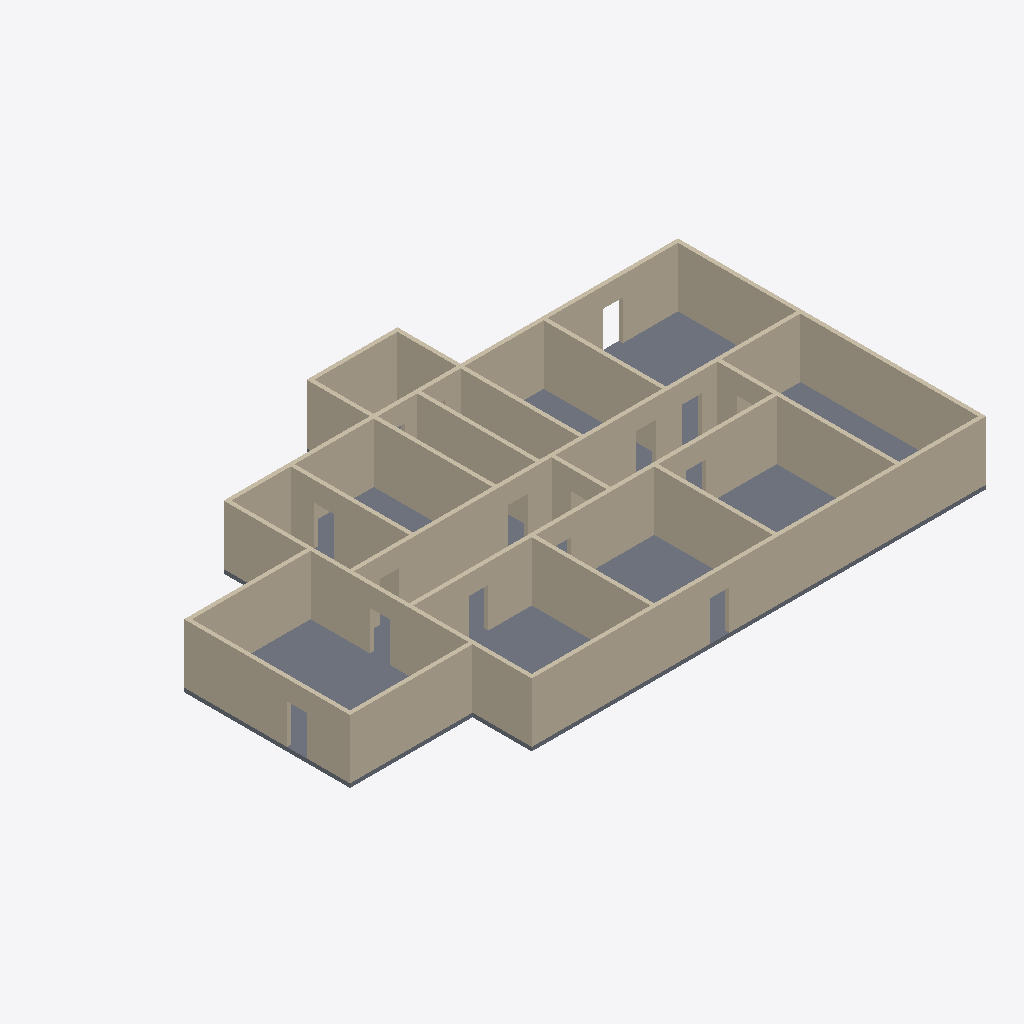
Isometric view of an IFC building model (IFC-SPF (STEP), schema IFC4, length unit metre), seen from the south-west, elements coloured by IFC class: 48 walls (beige), 12 slabs (grey).
Extent 29.2 m × 18.8 m × 3.2 m (x, y, z). Storeys (1): Ground at 0.00 m. Elements (70): 56 IfcWall, 14 IfcSlab.

HEADER;
FILE_DESCRIPTION(('ViewDefinition [CoordinationView]'),'2;1');
FILE_NAME('','2026-06-06T19:13:07',(''),(''),'IfcOpenShell 0.8.0','IfcOpenShell 0.8.0','');
FILE_SCHEMA(('IFC4'));
ENDSEC;
DATA;
#1=IFCPROJECT('3VkXz4H_H3TwFzMNLR$nWa',$,$,$,$,$,$,(#8,#12),#3);
#18=IFCSITE('3aQ7mxd8fEAP8QBLVcMHyt',$,'Main Site',$,$,$,$,$,$,$,$,$,$,$);
#19=IFCBUILDING('3IFt02b7z3k87AEsTI5spx',$,'Building',$,$,$,$,$,$,$,$,$);
#20=IFCBUILDINGSTOREY($,$,'Ground',$,$,$,$,$,$,0.0);
#107=IFCWALL('0Fos4SJyX8WfmNWMKk_xb8',$,'entry_lobbywallW',$,$,#128,#123,$,$);
#585=IFCWALL('2SxA7TYQH7CgvPYIszd6y6',$,'east_lobbywallE',$,$,#606,#601,$,$);
#129=IFCSLAB('10wmPHgN99lvlPCnWDNaTa',$,'entry_lobbyslab',$,$,#148,#143,$,$);
#438=IFCWALL('0y_PK6M6b6uxugdw8uz_Ep',$,'s3_officewallS',$,$,#459,#454,$,$);
#188=IFCWALL('3aaCT9hXf2$wmvZe9MgB_y',$,'s1_officewallS',$,$,#209,#204,$,$);
#63=IFCWALL('0MxUyiHVr8HvObA59a_kxR',$,'entry_lobbywallS',$,$,#84,#79,$,$);
#313=IFCWALL('0zeiTHUUH628GyM5faCL_1',$,'s2_officewallS',$,$,#334,#329,$,$);
#1460=IFCWALL('0wmviFaqH6fwFJCalCKiNg',$,'n3_officewallE',$,$,#1481,#1476,$,$);
#335=IFCWALL('079O6m_j55K9av87HACDpN',$,'s2_officewallE',$,$,#356,#351,$,$);
#210=IFCWALL('1$mhuN4Jv5r8wFLqOOS12x',$,'s1_officewallE',$,$,#231,#226,$,$);
#1085=IFCWALL('2M5S9g9BvClAZBaynQNncU',$,'n2_officewallE',$,$,#1106,#1101,$,$);
#1541=IFCWALL('0uX67ltWf8AB0dXaRvJXyJ',$,'ne_lobbywallN',$,$,#1562,#1557,$,$);
#85=IFCWALL('2BDC45r2TBLAtn6iVlEnO8',$,'entry_lobbywallE',$,$,#106,#101,$,$);
#41=IFCWALL('1yn_25usTB7PGjfv9p0l5m',$,'entry_lobbywallN',$,$,#62,#57,$,$);
#460=IFCWALL('1lMxTsG79Ce8MhdUAfmhWK',$,'s3_officewallE',$,$,#481,#476,$,$);
#1585=IFCWALL('1sV3sXj4z188OpOHs6OR15',$,'ne_lobbywallE',$,$,#1606,#1601,$,$);
#960=IFCWALL('2VLkxJu_TAUfv1_dLifAYf',$,'n1_officewallE',$,$,#981,#976,$,$);
#563=IFCWALL('0QFXsLRSjDnxnbHA17g9IU',$,'east_lobbywallS',$,$,#584,#579,$,$);
#166=IFCWALL('2Q8vZGo$j1nx2uSiiznEz3',$,'s1_officewallN',$,$,#187,#182,$,$);
#1629=IFCSLAB('12ijQvcrj4ExvtTZM2iSUe',$,'ne_lobbyslab',$,$,#1648,#1643,$,$);
#1210=IFCWALL('08ftWDatv2P9d_iYdMd2PM',$,'north_corridorwallE',$,$,#1231,#1226,$,$);
#379=IFCSLAB('1OXJAAuev7C8xtPAo6UIWw',$,'s2_officeslab',$,$,#398,#393,$,$);
#232=IFCWALL('34O0E3d$12V9Eub$XR$r_q',$,'s1_officewallW',$,$,#253,#248,$,$);
#1335=IFCWALL('1QnGbxb_rA3R3_cIudZrK3',$,'north_storewallE',$,$,#1356,#1351,$,$);
#291=IFCWALL('2eqwRjiXT1zurZTtnSrIuQ',$,'s2_officewallN',$,$,#312,#307,$,$);
#254=IFCSLAB('3QYBDLZqj2o8xoYShlcxh0',$,'s1_officeslab',$,$,#273,#268,$,$);
#416=IFCWALL('1iyqa6Zf96UQP8Yr5vTtXb',$,'s3_officewallN',$,$,#437,#432,$,$);
#982=IFCWALL('2UUC9uIl5Dav5SqHGVPHM9',$,'n1_officewallW',$,$,#1003,#998,$,$);
#504=IFCSLAB('0Ujm2eTDz1$Rpc4u_gYF5J',$,'s3_officeslab',$,$,#523,#518,$,$);
#1063=IFCWALL('00LSET28H1pA2nfWqgMt9C',$,'n2_officewallS',$,$,#1084,#1079,$,$);
#1666=IFCWALL('1xlmCPQfDDXO_vsSFbY6mW',$,'north_cleanwallN',$,$,#1687,#1682,$,$);
#1041=IFCWALL('0jAH9B8QD8ceAdP9NAaUNg',$,'n2_officewallN',$,$,#1062,#1057,$,$);
#1416=IFCWALL('3KzSOHp756gfDt7XgFCVE7',$,'n3_officewallN',$,$,#1437,#1432,$,$);
#666=IFCWALL('1qU0SgHzj2T8n__RKndvbq',$,'west_corridorwallN',$,$,#687,#682,$,$);
#1563=IFCWALL('0Bqi6Pvp942fW2zx073dgK',$,'ne_lobbywallS',$,$,#1584,#1579,$,$);
#791=IFCWALL('27NdeC5A12Rei3DSIXwk0E',$,'east_corridorwallN',$,$,#812,#807,$,$);
#1438=IFCWALL('1SBuQQF51CXA5HpFliIGzW',$,'n3_officewallS',$,$,#1459,#1454,$,$);
#629=IFCSLAB('3FMkKnMQD9AxAA7AnHfWyS',$,'east_lobbyslab',$,$,#648,#643,$,$);
#813=IFCWALL('15rcsQxoT8NxFd08IrLaTh',$,'east_corridorwallS',$,$,#834,#829,$,$);
#1732=IFCWALL('3r$ZbiF0L7y8yrNiHeh7In',$,'north_cleanwallW',$,$,#1753,#1748,$,$);
#1710=IFCWALL('0uqpf$K8L0aQUnnMOlM_PK',$,'north_cleanwallE',$,$,#1731,#1726,$,$);
#916=IFCWALL('0buxnDTMn2ugKFEubPDcUK',$,'n1_officewallN',$,$,#937,#932,$,$);
#710=IFCWALL('3X_6BJPK10L8toq1q2m7WM',$,'west_corridorwallE',$,$,#731,#726,$,$);
#1129=IFCSLAB('1yQGR9dz11AAQ3B$uITxvi',$,'n2_officeslab',$,$,#1148,#1143,$,$);
#607=IFCWALL('13x5_tPQPA7ut80PhwvGs8',$,'east_lobbywallW',$,$,#628,#623,$,$);
#1188=IFCWALL('0AuxZ458f91gS4$CcVtZie',$,'north_corridorwallS',$,$,#1209,#1204,$,$);
#1504=IFCSLAB('2Kx1_nBb97SxTqr856BLoo',$,'n3_officeslab',$,$,#1523,#1518,$,$);
#541=IFCWALL('3P1Q1yIZn6TQG7e1APHdUl',$,'east_lobbywallN',$,$,#562,#557,$,$);
#754=IFCSLAB('28teM7nAXClODG96r1DkeJ',$,'west_corridorslab',$,$,#773,#768,$,$);
#732=IFCWALL('2$CB9AdRHBFuE_sF1ZdPsb',$,'west_corridorwallW',$,$,#753,#748,$,$);
#1688=IFCWALL('3wVKgkYnL8gQr30W18U0aE',$,'north_cleanwallS',$,$,#1709,#1704,$,$);
#688=IFCWALL('2N7Jyv2Pj5EhdQz7hKqbKE',$,'west_corridorwallS',$,$,#709,#704,$,$);
#1291=IFCWALL('1u53BCrgz5UeDIHVF8hrH3',$,'north_storewallN',$,$,#1312,#1307,$,$);
#1313=IFCWALL('2sQ$IjbV9E0O_WW8gBxOwS',$,'north_storewallS',$,$,#1334,#1329,$,$);
#938=IFCWALL('339HutPAD5xAsU6qxfinZO',$,'n1_officewallS',$,$,#959,#954,$,$);
#1166=IFCWALL('0lWAvcMkP5ueXg2pDe85pt',$,'north_corridorwallN',$,$,#1187,#1182,$,$);
#1254=IFCSLAB('1S03YXjcz77Q3TBJ_SPYG$',$,'north_corridorslab',$,$,#1273,#1268,$,$);
#835=IFCWALL('2K9UydqIj5AgiB8wV0F3os',$,'east_corridorwallE',$,$,#856,#851,$,$);
#879=IFCSLAB('35zsJPyMD5EhFttf3I8TFY',$,'east_corridorslab',$,$,#898,#893,$,$);
#1004=IFCSLAB('1Mvsl_16bBJgs7Ehi0QA9m',$,'n1_officeslab',$,$,#1023,#1018,$,$);
ENDSEC;
